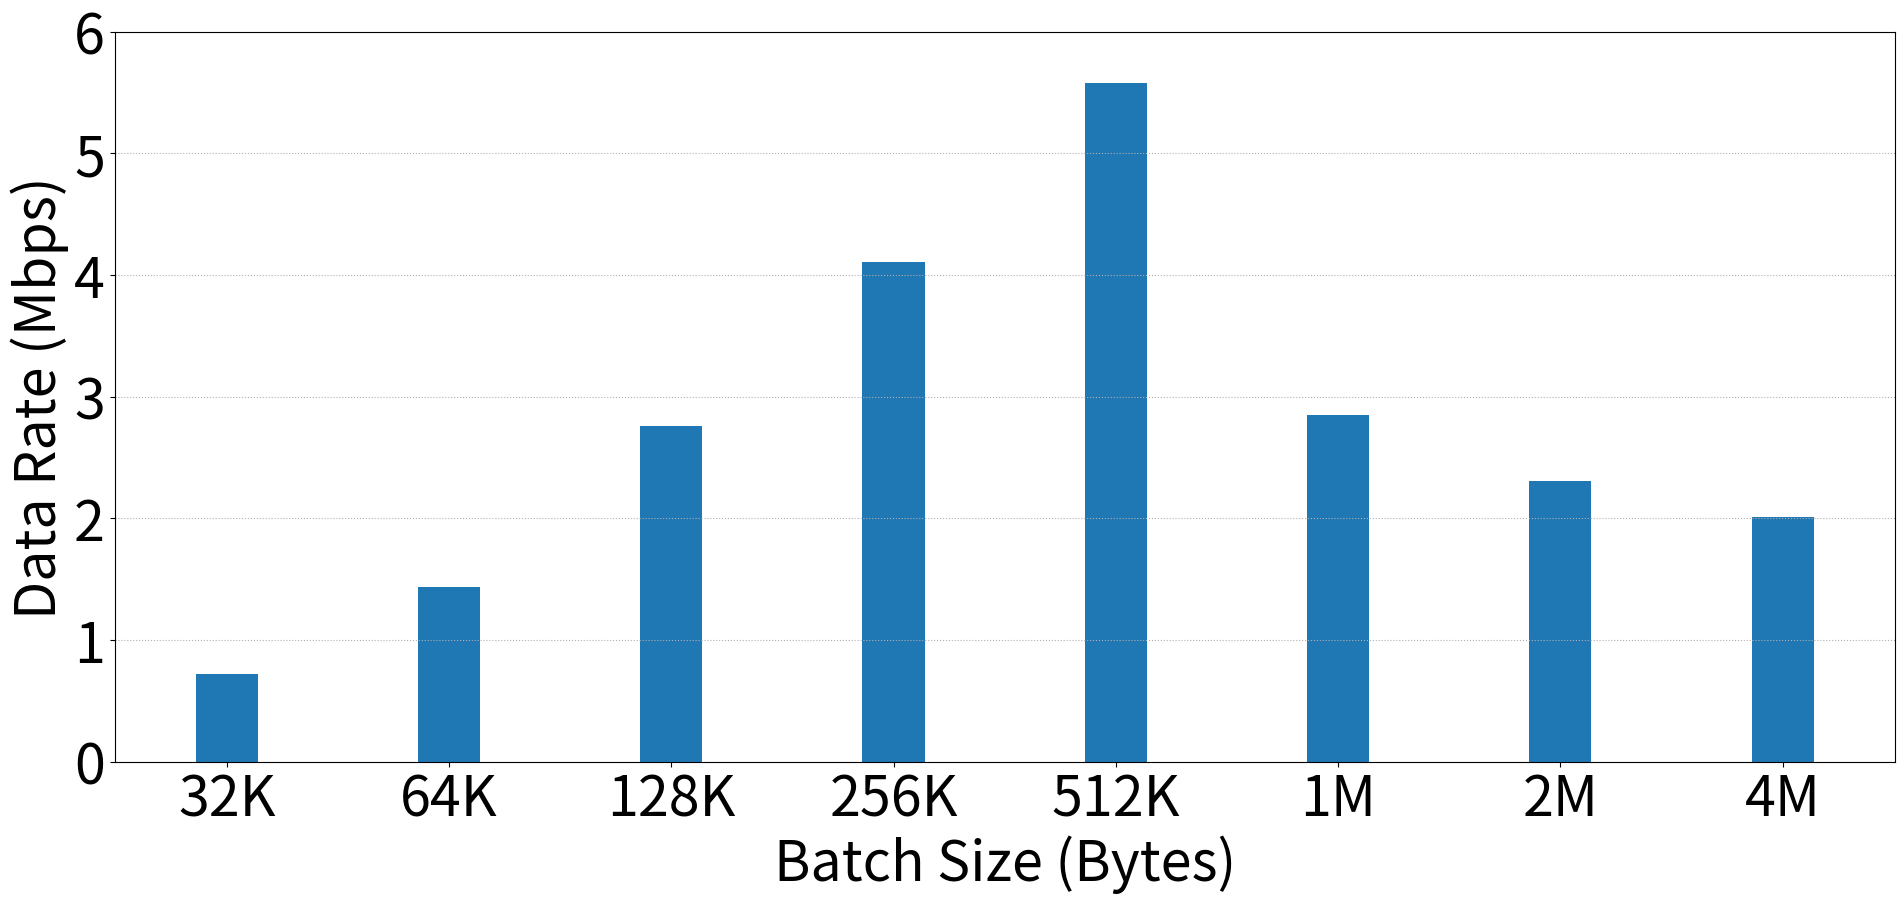

Reproduce this figure in Python. (Note: this script raises an exception after producing the figure.)
import os
import matplotlib
import numpy as np
import matplotlib.pyplot as plt

matplotlib.rcParams.update({'font.size':40})
matplotlib.rcParams['figure.figsize'] = 20, 10


fig = plt.figure()
ax = fig.add_subplot(111)
fig.subplots_adjust(left=0.1, bottom=0.15, right=0.99)

x = ['32K', '64K', '128K', '256K', '512K', '1M', '2M', '4M']
y = [0.24, 0.48, 0.92, 1.37, 1.86, 0.95, 0.77, 0.67]

y = [i*3 for i in y]

idx = np.arange(len(x))
width = 0.28

plt.bar(idx, y, width)

plt.xticks(np.arange(len(x)), x)

ax = plt.gca()
ax.yaxis.grid(linestyle='dotted')
plt.ylim([0, 6])

plt.xlabel('Batch Size (Bytes)')
plt.ylabel('Data Rate (Mbps)')

plt.savefig('../plots/netstack_datarate.pdf')
plt.show()
